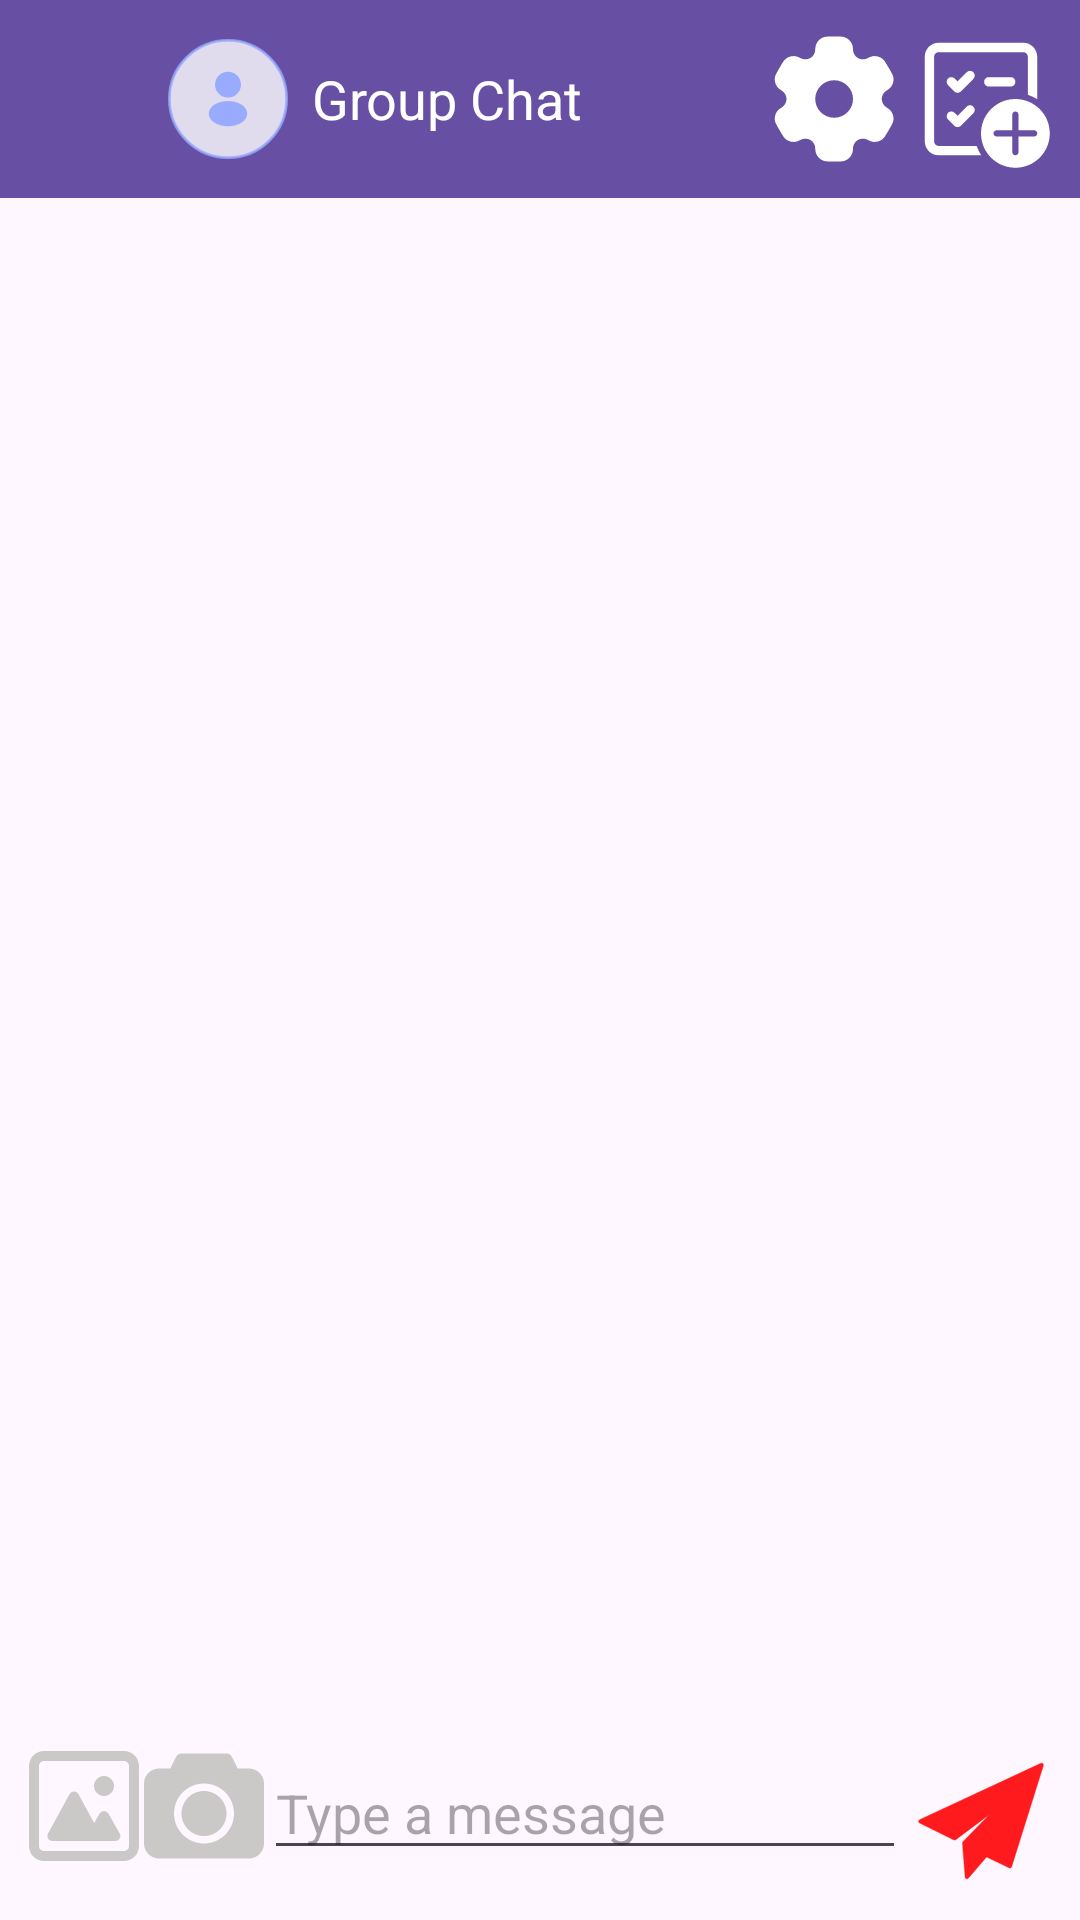

Here is an Android app screen rendered from its layout file. Give the layout XML and the strings, colors and styles it references.
<!-- AndroidManifest.xml: application theme Theme.GoalGetter -->
<!-- res/layout/activity_chat_group.xml -->
<?xml version="1.0" encoding="utf-8"?>
<LinearLayout xmlns:android="http://schemas.android.com/apk/res/android"
    android:layout_width="match_parent"
    android:layout_height="match_parent"
    android:orientation="vertical">

    <LinearLayout
        android:layout_width="match_parent"
        android:layout_height="wrap_content"
        android:orientation="horizontal"
        android:padding="8dp"
        android:background="?attr/colorPrimary"
        android:gravity="center_vertical">

        <ImageButton
            android:id="@+id/back_button"
            android:layout_width="40dp"
            android:layout_height="40dp"
            android:layout_marginEnd="8dp"
            android:src="@drawable/back"
            android:contentDescription="Back"
            android:background="?attr/selectableItemBackgroundBorderless"
            android:tint="@android:color/white" />

        <ImageView
            android:id="@+id/group_icon"
            android:layout_width="40dp"
            android:layout_height="40dp"
            android:layout_marginEnd="8dp"
            android:src="@drawable/profileic"
            android:contentDescription="Group Icon"
            android:scaleType="centerCrop"
            android:background="?attr/selectableItemBackgroundBorderless" />

        <TextView
            android:id="@+id/group_chat_name"
            android:layout_width="0dp"
            android:layout_height="wrap_content"
            android:layout_weight="1"
            android:text="Group Chat"
            android:textColor="@android:color/white"
            android:textSize="18sp"
            android:maxLines="1"
            android:ellipsize="end" />

        <ImageButton
            android:id="@+id/settings_button"
            android:layout_width="50dp"
            android:layout_height="50dp"
            android:scaleType="centerCrop"
            android:src="@drawable/settings"
            android:contentDescription="Settings"
            android:tint="@android:color/white"
            android:background="?attr/selectableItemBackgroundBorderless" />

        <ImageButton
            android:id="@+id/create_task_button"
            android:layout_width="50dp"
            android:layout_height="50dp"
            android:scaleType="centerCrop"
            android:src="@drawable/task_list_add"
            android:contentDescription="Create Task"
            android:tint="@android:color/white"
            android:background="?attr/selectableItemBackgroundBorderless" />
    </LinearLayout>

    <androidx.recyclerview.widget.RecyclerView
        android:id="@+id/messages_recycler_view"
        android:layout_width="match_parent"
        android:layout_height="0dp"
        android:layout_weight="1"
        android:padding="20dp"
        android:clipToPadding="false"
        android:scrollbars="vertical" />

    <LinearLayout
        android:layout_width="match_parent"
        android:layout_height="wrap_content"
        android:orientation="horizontal"
        android:padding="8dp">

        <ImageButton
            android:id="@+id/photo_selector_button"
            android:layout_width="40dp"
            android:layout_height="40dp"
            android:src="@drawable/image_select"
            android:scaleType="centerCrop"
            android:contentDescription="Select Photo"
            android:background="?attr/selectableItemBackgroundBorderless" />

        <ImageButton
            android:id="@+id/take_photo_button"
            android:layout_width="40dp"
            android:layout_height="40dp"
            android:src="@drawable/camera"
            android:scaleType="centerCrop"
            android:contentDescription="Take Photo"
            android:background="?attr/selectableItemBackgroundBorderless" />

        <EditText
            android:id="@+id/message_input"
            android:layout_width="0dp"
            android:layout_height="wrap_content"
            android:layout_weight="1"
            android:hint="Type a message" />

        <ImageButton
            android:id="@+id/send_button"
            android:layout_width="50dp"
            android:layout_height="50dp"
            android:scaleType="centerCrop"
            android:src="@drawable/sent_mess"
            android:contentDescription="Send"
            android:background="?attr/selectableItemBackgroundBorderless" />
    </LinearLayout>
</LinearLayout>
<!-- resources referenced by this layout -->
<resources>
  <!-- drawable camera (drawable) -->
  <vector xmlns:android="http://schemas.android.com/apk/res/android"
      android:width="100dp"
      android:height="100dp"
      android:viewportWidth="32"
      android:viewportHeight="32">
    <path
        android:pathData="M28,6L25,6L24,4C23.411,2.837 23.104,2 22,2L10,2C8.896,2 8.53,2.954 8,4L7,6L4,6C1.791,6 0,7.791 0,10L0,26C0,28.209 1.791,30 4,30L28,30C30.209,30 32,28.209 32,26L32,10C32,7.791 30.209,6 28,6ZM16,26C11.582,26 8,22.418 8,18C8,13.582 11.582,10 16,10C20.418,10 24,13.582 24,18C24,22.418 20.418,26 16,26ZM16,12C12.687,12 10,14.687 10,18C10,21.313 12.687,24 16,24C19.313,24 22,21.313 22,18C22,14.687 19.313,12 16,12L16,12Z"
        android:strokeWidth="1"
        android:fillColor="#cbc8c8"
        android:fillType="evenOdd"
        android:strokeColor="#00000000"/>
  </vector>
  <!-- drawable image_select (drawable) -->
  <vector xmlns:android="http://schemas.android.com/apk/res/android"
      android:width="100dp"
      android:height="100dp"
      android:viewportWidth="24"
      android:viewportHeight="24">
    <path
        android:pathData="M23,4C23,2.343 21.657,1 20,1H4C2.343,1 1,2.343 1,4V20C1,21.657 2.343,23 4,23H20C21.657,23 23,21.657 23,20V4ZM21,4C21,3.448 20.552,3 20,3H4C3.448,3 3,3.448 3,4V20C3,20.552 3.448,21 4,21H20C20.552,21 21,20.552 21,20V4Z"
        android:fillColor="#cbc8c8"
        android:fillType="evenOdd"/>
    <path
        android:pathData="M4.807,17.521L9.122,9.609C9.501,8.915 10.499,8.915 10.878,9.609L14.047,15.419L15.132,13.519C15.516,12.848 16.484,12.848 16.868,13.519L19.145,17.504C19.526,18.17 19.045,19 18.277,19H5.685C4.925,19 4.443,18.188 4.807,17.521Z"
        android:fillColor="#cbc8c8"/>
    <path
        android:pathData="M18,8C18,9.105 17.105,10 16,10C14.895,10 14,9.105 14,8C14,6.895 14.895,6 16,6C17.105,6 18,6.895 18,8Z"
        android:fillColor="#cbc8c8"/>
  </vector>
  <!-- drawable sent_mess (drawable) -->
  <vector xmlns:android="http://schemas.android.com/apk/res/android"
      android:width="101dp"
      android:height="101dp"
      android:viewportWidth="401.4"
      android:viewportHeight="401.4">
    <path
        android:strokeWidth="1"
        android:pathData="M366.25,47.15c-1.49,-1.31 -3.61,-1.61 -5.4,-0.78L36.34,197.15c-1.75,0.81 -2.87,2.56 -2.89,4.48s1.07,3.69 2.8,4.54l91.83,45.07c1.68,0.83 3.69,0.64 5.2,-0.48l89.29,-66.73l-70.09,72.1c-1,1.03 -1.51,2.44 -1.4,3.87l6.98,90.89c0.16,2.01 1.5,3.74 3.42,4.37c0.51,0.17 1.04,0.25 1.56,0.25c1.43,0 2.82,-0.61 3.79,-1.73l48.74,-56.48l60.26,28.79c1.31,0.63 2.82,0.65 4.15,0.07c1.33,-0.58 2.34,-1.71 2.78,-3.09L367.72,52.41C368.31,50.52 367.74,48.46 366.25,47.15z"
        android:fillColor="#FF1A1D"
        android:strokeColor="#FF1A1D"/>
  </vector>
  <style name="Theme.GoalGetter" parent="Base.Theme.GoalGetter" />
  <style name="Base.Theme.GoalGetter" parent="Theme.Material3.DayNight.NoActionBar">
          
          
          <item name="android:statusBarColor">@color/red</item>
      </style>
  <color name="red">#FF0000</color>
</resources>
